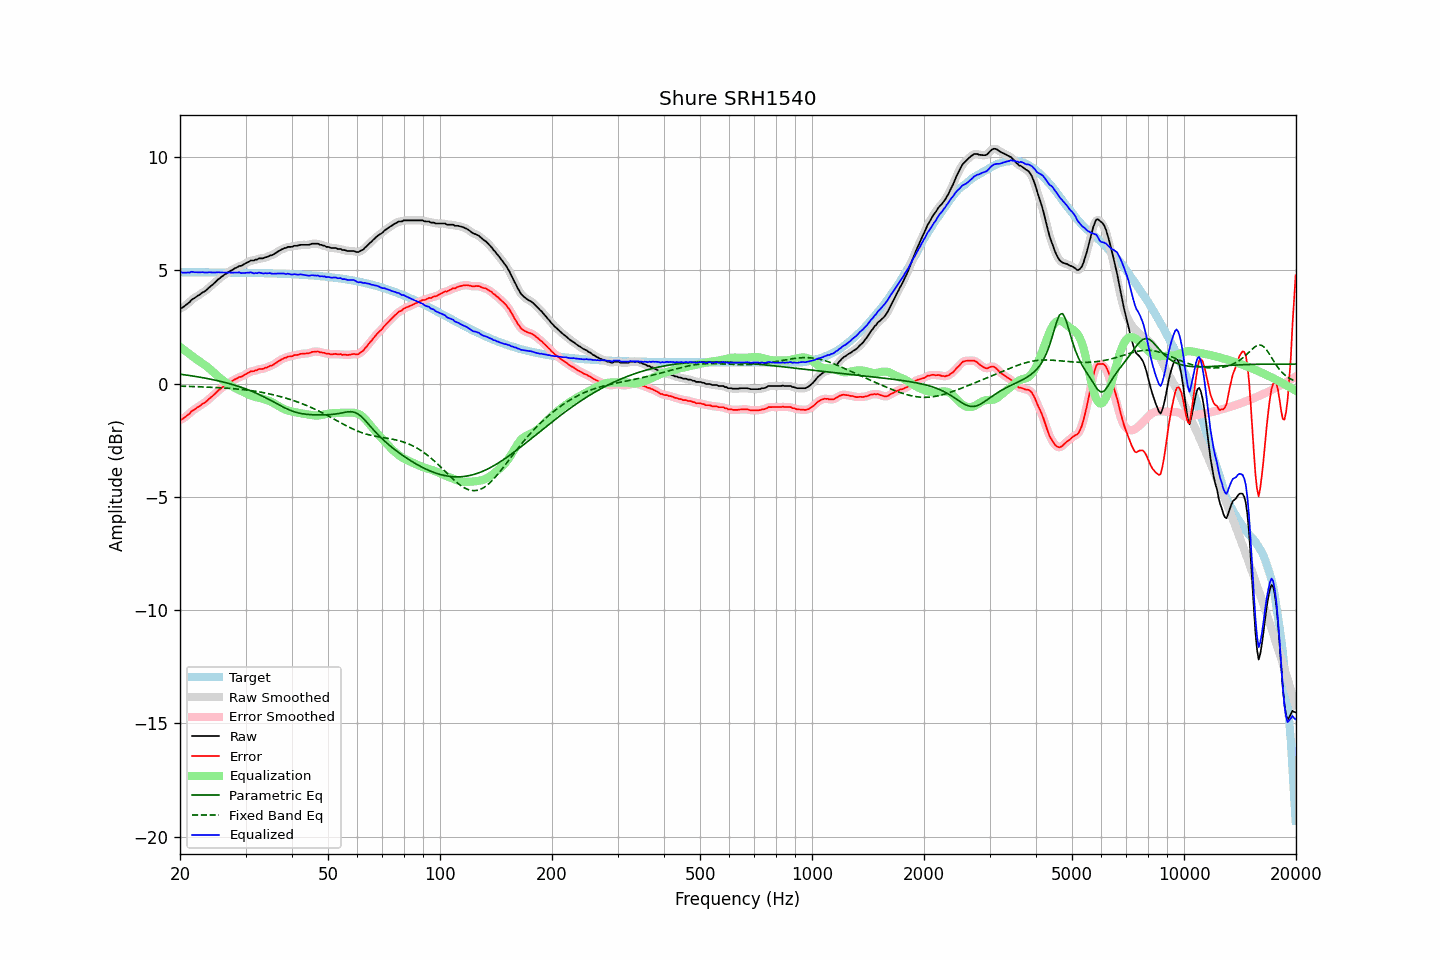

Data behind this chart, as committed beside it:
frequency, raw, error, smoothed, error_smoothed, equalization, parametric_eq, fixed_band_eq, equalized_raw, equalized_smoothed, target
20.00, 3.33, -1.59, 3.32, -1.60, 1.63, 0.42, -0.11, 4.96, 4.94, 4.92
20.20, 3.34, -1.58, 3.35, -1.57, 1.57, 0.41, -0.11, 4.91, 4.92, 4.92
20.40, 3.38, -1.54, 3.39, -1.53, 1.52, 0.40, -0.11, 4.90, 4.91, 4.92
20.61, 3.44, -1.48, 3.44, -1.48, 1.46, 0.39, -0.11, 4.90, 4.90, 4.92
20.81, 3.50, -1.42, 3.49, -1.43, 1.41, 0.38, -0.12, 4.91, 4.90, 4.92
21.02, 3.55, -1.37, 3.55, -1.37, 1.36, 0.37, -0.12, 4.91, 4.91, 4.92
21.23, 3.60, -1.32, 3.61, -1.30, 1.30, 0.36, -0.12, 4.90, 4.92, 4.92
21.44, 3.69, -1.23, 3.68, -1.24, 1.25, 0.35, -0.12, 4.94, 4.93, 4.92
21.66, 3.74, -1.18, 3.73, -1.18, 1.19, 0.34, -0.13, 4.93, 4.93, 4.92
21.87, 3.78, -1.14, 3.79, -1.13, 1.14, 0.33, -0.13, 4.92, 4.93, 4.92
22.09, 3.83, -1.09, 3.83, -1.09, 1.09, 0.32, -0.13, 4.92, 4.92, 4.92
22.31, 3.88, -1.04, 3.87, -1.04, 1.04, 0.30, -0.13, 4.92, 4.91, 4.92
22.54, 3.92, -1.00, 3.92, -0.99, 0.99, 0.29, -0.14, 4.91, 4.92, 4.92
22.76, 3.97, -0.95, 3.97, -0.94, 0.95, 0.28, -0.14, 4.92, 4.92, 4.92
22.99, 4.03, -0.89, 4.02, -0.90, 0.90, 0.27, -0.14, 4.93, 4.91, 4.92
23.22, 4.06, -0.86, 4.06, -0.85, 0.85, 0.25, -0.15, 4.91, 4.91, 4.92
23.45, 4.11, -0.81, 4.11, -0.80, 0.79, 0.24, -0.15, 4.90, 4.91, 4.91
23.69, 4.17, -0.75, 4.17, -0.74, 0.74, 0.23, -0.15, 4.91, 4.91, 4.91
23.92, 4.24, -0.67, 4.23, -0.68, 0.68, 0.21, -0.15, 4.92, 4.91, 4.91
24.16, 4.30, -0.61, 4.30, -0.62, 0.62, 0.20, -0.16, 4.92, 4.92, 4.91
24.40, 4.35, -0.56, 4.36, -0.56, 0.56, 0.18, -0.16, 4.91, 4.91, 4.91
24.65, 4.42, -0.49, 4.42, -0.50, 0.49, 0.17, -0.17, 4.91, 4.91, 4.91
24.89, 4.48, -0.43, 4.48, -0.43, 0.43, 0.15, -0.17, 4.91, 4.91, 4.91
25.14, 4.55, -0.36, 4.55, -0.36, 0.36, 0.14, -0.17, 4.91, 4.91, 4.91
25.39, 4.62, -0.29, 4.61, -0.30, 0.30, 0.12, -0.18, 4.92, 4.91, 4.91
25.65, 4.67, -0.24, 4.67, -0.24, 0.24, 0.10, -0.18, 4.91, 4.92, 4.91
25.91, 4.73, -0.18, 4.73, -0.18, 0.19, 0.09, -0.18, 4.91, 4.91, 4.91
26.16, 4.78, -0.13, 4.78, -0.13, 0.13, 0.07, -0.19, 4.91, 4.91, 4.91
26.43, 4.83, -0.08, 4.83, -0.08, 0.08, 0.05, -0.19, 4.91, 4.91, 4.91
26.69, 4.87, -0.04, 4.87, -0.03, 0.03, 0.03, -0.20, 4.90, 4.91, 4.91
26.96, 4.92, 0.01, 4.92, 0.01, -0.01, 0.02, -0.20, 4.90, 4.90, 4.91
27.23, 4.97, 0.06, 4.96, 0.06, -0.06, -0.00, -0.21, 4.91, 4.90, 4.91
27.50, 5.00, 0.09, 5.00, 0.10, -0.10, -0.02, -0.21, 4.90, 4.90, 4.90
27.77, 5.04, 0.14, 5.04, 0.14, -0.14, -0.05, -0.22, 4.90, 4.90, 4.90
28.05, 5.09, 0.19, 5.08, 0.18, -0.18, -0.07, -0.23, 4.91, 4.90, 4.90
28.33, 5.12, 0.22, 5.13, 0.22, -0.21, -0.09, -0.23, 4.90, 4.91, 4.90
28.62, 5.16, 0.26, 5.16, 0.26, -0.25, -0.11, -0.24, 4.91, 4.91, 4.90
28.90, 5.20, 0.30, 5.18, 0.29, -0.29, -0.13, -0.25, 4.91, 4.90, 4.90
29.19, 5.20, 0.30, 5.21, 0.31, -0.32, -0.16, -0.25, 4.88, 4.89, 4.90
29.48, 5.24, 0.34, 5.24, 0.34, -0.36, -0.18, -0.26, 4.88, 4.88, 4.90
29.78, 5.28, 0.38, 5.28, 0.38, -0.39, -0.21, -0.27, 4.89, 4.88, 4.90
30.08, 5.32, 0.42, 5.32, 0.42, -0.43, -0.23, -0.28, 4.89, 4.89, 4.90
30.38, 5.36, 0.46, 5.36, 0.47, -0.46, -0.26, -0.29, 4.90, 4.90, 4.89
30.68, 5.39, 0.50, 5.40, 0.50, -0.49, -0.29, -0.30, 4.90, 4.91, 4.89
30.99, 5.44, 0.55, 5.42, 0.53, -0.52, -0.32, -0.30, 4.92, 4.90, 4.89
31.30, 5.44, 0.55, 5.44, 0.55, -0.55, -0.35, -0.32, 4.89, 4.89, 4.89
31.61, 5.44, 0.55, 5.45, 0.56, -0.57, -0.38, -0.33, 4.87, 4.88, 4.89
31.93, 5.48, 0.59, 5.47, 0.58, -0.59, -0.41, -0.34, 4.89, 4.88, 4.89
32.24, 5.48, 0.59, 5.49, 0.61, -0.61, -0.44, -0.35, 4.87, 4.89, 4.89
32.57, 5.53, 0.65, 5.52, 0.63, -0.62, -0.47, -0.36, 4.91, 4.89, 4.88
32.89, 5.53, 0.65, 5.52, 0.64, -0.64, -0.50, -0.37, 4.89, 4.88, 4.88
33.22, 5.53, 0.65, 5.54, 0.66, -0.66, -0.54, -0.39, 4.87, 4.88, 4.88
33.55, 5.54, 0.66, 5.55, 0.67, -0.68, -0.57, -0.40, 4.86, 4.87, 4.88
33.89, 5.58, 0.70, 5.57, 0.69, -0.70, -0.61, -0.41, 4.88, 4.87, 4.88
34.23, 5.59, 0.71, 5.60, 0.72, -0.72, -0.65, -0.43, 4.87, 4.88, 4.87
34.57, 5.62, 0.75, 5.62, 0.75, -0.75, -0.68, -0.44, 4.87, 4.88, 4.87
34.92, 5.66, 0.79, 5.65, 0.77, -0.78, -0.72, -0.46, 4.88, 4.87, 4.87
35.27, 5.67, 0.80, 5.68, 0.81, -0.81, -0.76, -0.47, 4.86, 4.86, 4.87
35.62, 5.70, 0.83, 5.71, 0.84, -0.85, -0.80, -0.49, 4.85, 4.86, 4.87
35.97, 5.75, 0.89, 5.74, 0.88, -0.89, -0.84, -0.51, 4.86, 4.85, 4.86
... 635 more rows
